Run: headless pygame with SDL's dummy video driver; simulated clock (each Clock.tick advances the game by its frame time, no real sleeping); random seed 0; keys injected as events and as key.get_pressed() state; no mouse input.
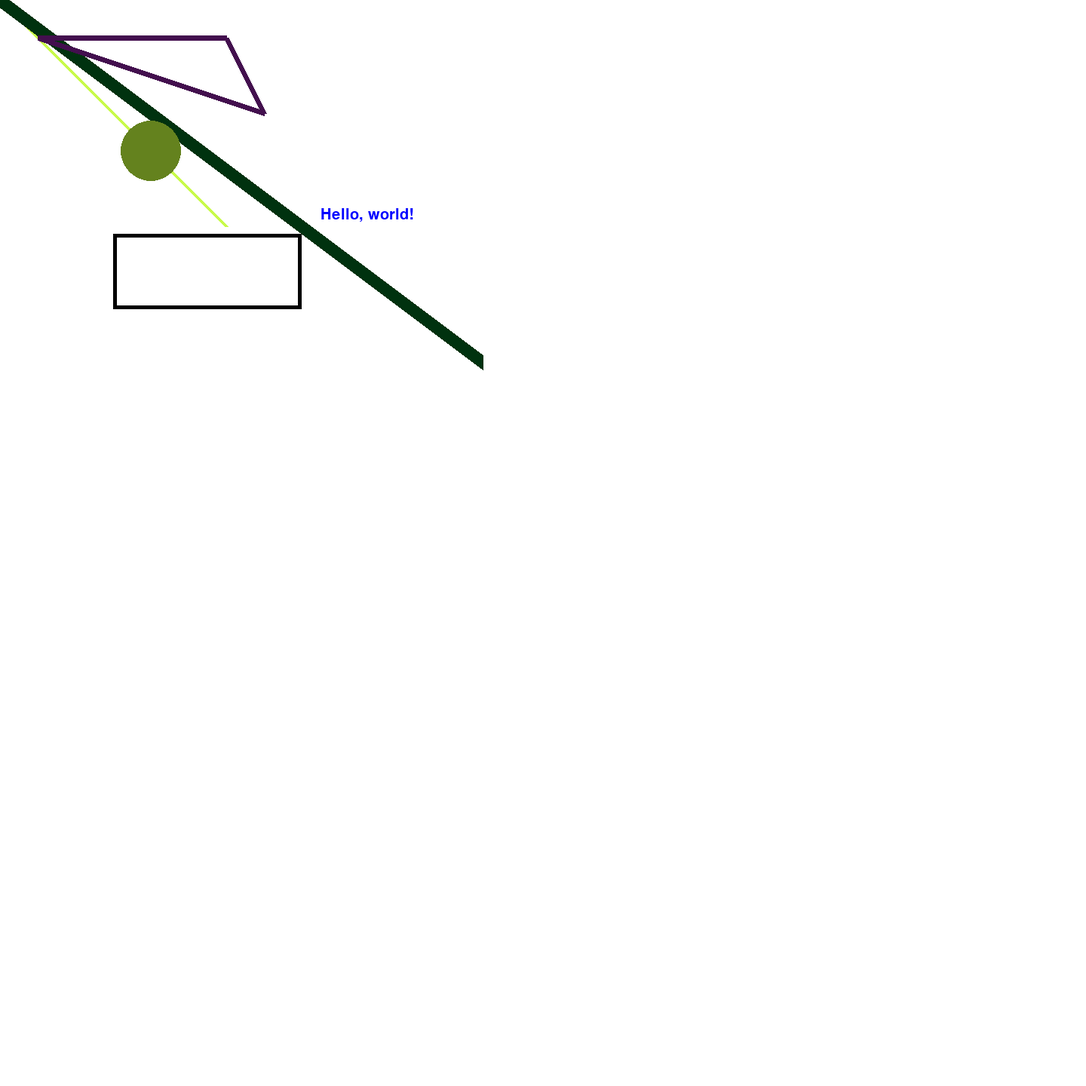
Frame 1 of 4 · flips 1–60 · no input
Frame 2 of 4 · flips 61–180 · tapped SPACE, RETURN · held RIGHT (→), D · screen unchanged from frame 1, image omitted
Frame 3 of 4 · flips 181–300 · held DOWN (↓), S · screen unchanged from frame 2, image omitted
Frame 4 of 4 · flips 301–420 · held LEFT (←), A, UP (↑), W · screen unchanged from frame 3, image omitted

The pygame program that drew these frames:

#I Import and initialize
import pygame
pygame.init()
fonts = pygame.font.get_fonts()

WIDTH = 1440
HEIGHT = 1440


#D Display configuration
screen = pygame.display.set_mode((WIDTH, HEIGHT))
pygame.display.set_caption("Doom Reload")

#E Entities (just background for now)
background = pygame.Surface(screen.get_size())
background = background.convert()
background.fill((255,255,255))
pygame.draw.line(background, (200, 250, 74), (0,0), (300,300), 5)



#A Action (subdivided into ALTER steps)
clock = pygame.time.Clock()
keepGoing = True


#L Set up main Loop
while keepGoing:
    #T Timer to set frame rate
    clock.tick(30)


    #E Event handling
    for event in pygame.event.get():
        if event.type == pygame.QUIT:
            keepGoing = False

    points = ((100,50), (300,50), (350,150), (50,50))
    pygame.draw.rect(background, (0,0,0), (150, 310, 250,100), 5)
    pygame.draw.line(background, (0,50,15), (0,0), (640,480), 20)
    pygame.draw.circle(background, (100,130,30), (200,200), 40)
    pygame.draw.polygon(background, (67,15,78), points, 7)
    myfont = pygame.font.SysFont("Comic Sans MS", 30)
    labelSurface = myfont.render("Hello, world!", 1, (0,0,255))
            
    #R Refresh display
    screen.blit(background,(0,0))
    screen.blit(labelSurface, (425, 275))

    pygame.display.flip()
